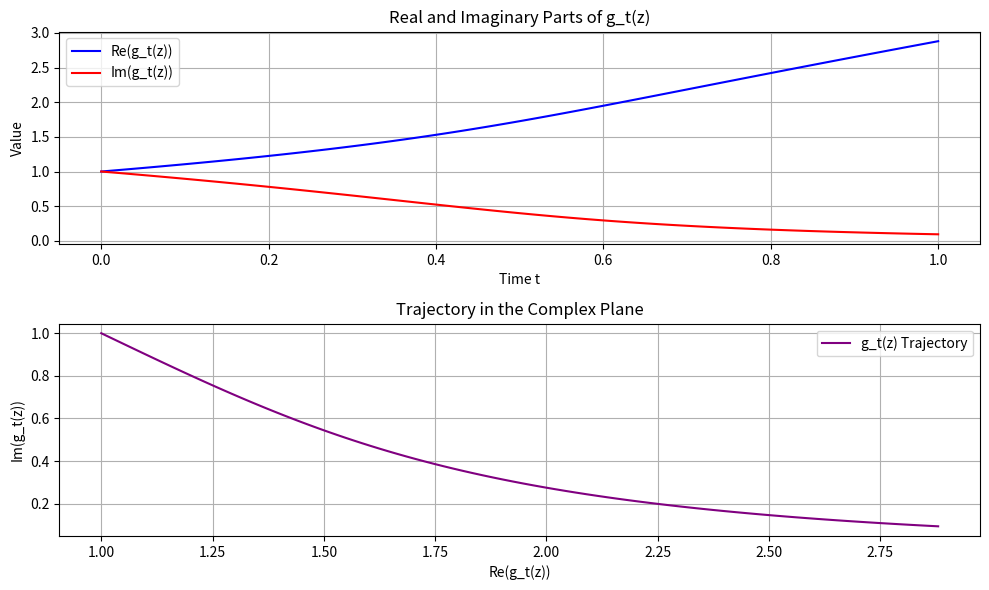

Python code for this plot:
import numpy as np
import matplotlib.pyplot as plt

# Loewner differential equation
def loewner_rhs(y, t, lambda_t):
    return 2 / (y - lambda_t)

# driving function
def driving_function(t):
    return 2 * t

# Adams-Bashforth 2-step method implementation
def adams_bashforth_2step(f, y0, t0, t_end, h, lambda_func):
    t = np.arange(t0, t_end + h, h)
    n_steps = len(t)

    y = np.zeros(n_steps, dtype=complex)
    y[0] = y0

    lambda_0 = lambda_func(t[0])
    y[1] = y[0] + h * f(y[0], t[0], lambda_0)

    for n in range(1, n_steps - 1):
        lambda_n = lambda_func(t[n])
        lambda_nm1 = lambda_func(t[n - 1])

        y[n + 1] = y[n] + h * (
            (3 / 2) * f(y[n], t[n], lambda_n) - (1 / 2) * f(y[n - 1], t[n - 1], lambda_nm1)
        )

    return t, y

# Parameters for the toy model
initial_condition = 1 + 1j  
t0, t_end = 0, 1 
h = 0.01  

# call Loewner differential equation
t, y = adams_bashforth_2step(loewner_rhs, initial_condition, t0, t_end, h, driving_function)

# Visualization
plt.figure(figsize=(10, 6))

# Plot the real and imaginary parts
plt.subplot(2, 1, 1)
plt.plot(t, y.real, label="Re(g_t(z))", color="blue")
plt.plot(t, y.imag, label="Im(g_t(z))", color="red")
plt.xlabel("Time t")
plt.ylabel("Value")
plt.title("Real and Imaginary Parts of g_t(z)")
plt.legend()
plt.grid()

# Plot the trajectory in the complex plane
plt.subplot(2, 1, 2)
plt.plot(y.real, y.imag, label="g_t(z) Trajectory", color="purple")
plt.xlabel("Re(g_t(z))")
plt.ylabel("Im(g_t(z))")
plt.title("Trajectory in the Complex Plane")
plt.legend()
plt.grid()

plt.tight_layout()
plt.show()
